Photos from the image-classification dataset "dataset" in the GitHub repository Changh1228/Autonomous-drone. Its 30 classes are: airport, blue left sign, blue plane sign, blue right sign, blue street sign, dangerous curve left, dangerous curve right, follow left, follow right, junction, no bicycle, no heavy truck, no parking, no stopping and parking, red cross sign, red diagonal sign, red stop sign, residential, road narrows from left, road narrows from right, roundabout warning, stop, yellow bike sign, yellow cross sign, yellow left sign, yellow reduced left sign, yellow reduced right sign, yellow right sign, yellow round sign, yellow truck sign.

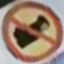
Label: no heavy truck

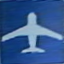
Label: blue plane sign

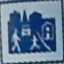
Label: residential

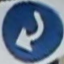
Label: follow right

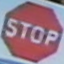
Label: stop

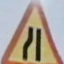
Label: road narrows from left
